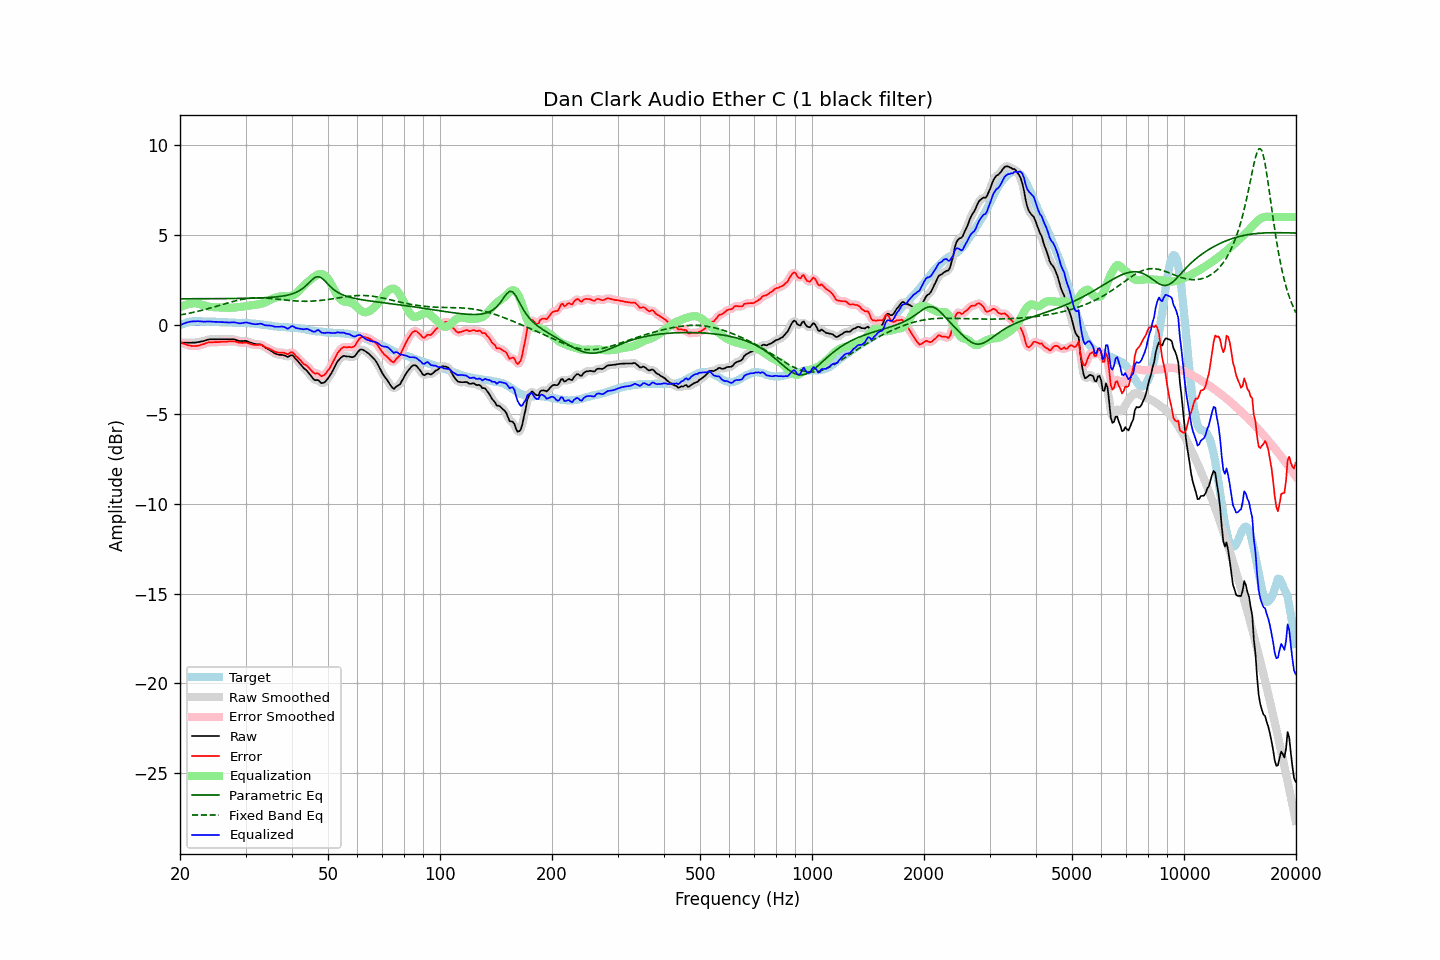

Values plotted in this chart, from the file beside it:
frequency, raw, error, smoothed, error_smoothed, equalization, parametric_eq, fixed_band_eq, equalized_raw, equalized_smoothed, target
20.00, -1.01, -0.97, -1.01, -0.97, 0.96, 1.44, 0.54, -0.04, -0.04, -0.03
20.20, -1.01, -1.01, -1.01, -1.01, 1.01, 1.44, 0.56, 0.01, 0.01, 0.01
20.40, -1.01, -1.05, -1.01, -1.05, 1.05, 1.44, 0.57, 0.05, 0.05, 0.05
20.61, -1.01, -1.07, -1.01, -1.08, 1.09, 1.44, 0.59, 0.09, 0.09, 0.07
20.81, -1.01, -1.11, -1.01, -1.11, 1.12, 1.44, 0.61, 0.12, 0.12, 0.11
21.02, -1.01, -1.15, -1.01, -1.14, 1.15, 1.44, 0.62, 0.14, 0.14, 0.15
21.23, -1.01, -1.16, -1.01, -1.17, 1.17, 1.44, 0.64, 0.16, 0.16, 0.16
21.44, -1.01, -1.18, -1.01, -1.18, 1.18, 1.44, 0.66, 0.17, 0.17, 0.18
21.66, -1.01, -1.19, -1.01, -1.19, 1.19, 1.44, 0.68, 0.18, 0.18, 0.19
21.87, -1.01, -1.19, -1.00, -1.19, 1.19, 1.44, 0.70, 0.18, 0.19, 0.19
22.09, -1.00, -1.19, -0.99, -1.19, 1.18, 1.44, 0.72, 0.19, 0.19, 0.20
22.31, -0.98, -1.17, -0.98, -1.17, 1.17, 1.44, 0.74, 0.20, 0.19, 0.19
22.54, -0.97, -1.16, -0.96, -1.15, 1.15, 1.44, 0.76, 0.18, 0.19, 0.19
22.76, -0.95, -1.13, -0.95, -1.13, 1.13, 1.44, 0.79, 0.18, 0.18, 0.18
22.99, -0.93, -1.10, -0.93, -1.10, 1.10, 1.44, 0.81, 0.17, 0.17, 0.17
23.22, -0.91, -1.08, -0.90, -1.07, 1.07, 1.44, 0.83, 0.17, 0.17, 0.17
23.45, -0.88, -1.04, -0.87, -1.04, 1.05, 1.45, 0.86, 0.17, 0.17, 0.16
23.69, -0.85, -1.01, -0.85, -1.01, 1.02, 1.45, 0.88, 0.18, 0.18, 0.16
23.92, -0.83, -0.99, -0.83, -0.99, 1.01, 1.45, 0.90, 0.18, 0.18, 0.16
24.16, -0.82, -0.99, -0.82, -0.98, 0.99, 1.45, 0.93, 0.18, 0.17, 0.17
24.40, -0.82, -0.99, -0.81, -0.98, 0.98, 1.45, 0.95, 0.17, 0.17, 0.17
24.65, -0.82, -0.98, -0.81, -0.98, 0.97, 1.45, 0.98, 0.16, 0.16, 0.16
24.89, -0.82, -0.97, -0.82, -0.98, 0.97, 1.45, 1.01, 0.15, 0.15, 0.16
25.14, -0.82, -0.97, -0.82, -0.97, 0.97, 1.45, 1.03, 0.15, 0.15, 0.16
25.39, -0.82, -0.97, -0.82, -0.97, 0.97, 1.45, 1.06, 0.15, 0.15, 0.16
25.65, -0.82, -0.96, -0.82, -0.96, 0.96, 1.45, 1.09, 0.15, 0.15, 0.15
25.91, -0.82, -0.95, -0.82, -0.96, 0.96, 1.45, 1.11, 0.14, 0.14, 0.14
26.16, -0.82, -0.95, -0.82, -0.95, 0.95, 1.45, 1.14, 0.14, 0.14, 0.14
26.43, -0.82, -0.95, -0.82, -0.95, 0.95, 1.45, 1.17, 0.13, 0.13, 0.14
26.69, -0.82, -0.95, -0.82, -0.95, 0.94, 1.45, 1.19, 0.13, 0.13, 0.13
26.96, -0.82, -0.94, -0.82, -0.94, 0.94, 1.45, 1.22, 0.12, 0.12, 0.12
27.23, -0.82, -0.94, -0.81, -0.94, 0.94, 1.45, 1.24, 0.12, 0.12, 0.12
27.50, -0.82, -0.94, -0.81, -0.93, 0.94, 1.46, 1.27, 0.12, 0.13, 0.12
27.77, -0.82, -0.93, -0.82, -0.93, 0.95, 1.46, 1.29, 0.13, 0.13, 0.11
28.05, -0.83, -0.94, -0.83, -0.94, 0.96, 1.46, 1.31, 0.13, 0.12, 0.11
28.33, -0.86, -0.95, -0.86, -0.96, 0.96, 1.46, 1.34, 0.11, 0.11, 0.10
28.62, -0.89, -0.98, -0.88, -0.98, 0.97, 1.46, 1.36, 0.09, 0.09, 0.10
28.90, -0.92, -1.01, -0.91, -1.01, 0.98, 1.46, 1.38, 0.07, 0.07, 0.10
29.19, -0.92, -1.01, -0.92, -1.01, 0.99, 1.46, 1.40, 0.08, 0.08, 0.10
29.48, -0.92, -1.02, -0.91, -1.01, 1.00, 1.46, 1.41, 0.09, 0.09, 0.10
29.78, -0.91, -1.00, -0.91, -1.01, 1.02, 1.47, 1.43, 0.11, 0.11, 0.09
30.08, -0.91, -1.01, -0.91, -1.01, 1.03, 1.47, 1.44, 0.13, 0.12, 0.10
30.38, -0.94, -1.02, -0.94, -1.02, 1.05, 1.47, 1.46, 0.11, 0.11, 0.08
30.68, -0.98, -1.06, -0.97, -1.05, 1.06, 1.47, 1.47, 0.08, 0.09, 0.08
30.99, -1.01, -1.07, -1.01, -1.08, 1.07, 1.47, 1.48, 0.07, 0.07, 0.07
31.30, -1.04, -1.10, -1.04, -1.11, 1.08, 1.48, 1.48, 0.05, 0.05, 0.07
31.61, -1.07, -1.13, -1.06, -1.12, 1.10, 1.48, 1.49, 0.03, 0.03, 0.07
31.93, -1.09, -1.13, -1.08, -1.13, 1.11, 1.48, 1.49, 0.02, 0.02, 0.04
32.24, -1.10, -1.13, -1.09, -1.13, 1.12, 1.48, 1.50, 0.03, 0.03, 0.03
32.57, -1.10, -1.13, -1.09, -1.12, 1.14, 1.49, 1.50, 0.04, 0.04, 0.03
32.89, -1.10, -1.12, -1.11, -1.12, 1.15, 1.49, 1.50, 0.06, 0.05, 0.02
33.22, -1.14, -1.13, -1.14, -1.15, 1.17, 1.49, 1.49, 0.04, 0.03, -0.00
33.55, -1.21, -1.20, -1.20, -1.19, 1.20, 1.50, 1.49, -0.00, 0.00, -0.00
33.89, -1.28, -1.25, -1.27, -1.25, 1.24, 1.50, 1.48, -0.04, -0.03, -0.03
34.23, -1.33, -1.30, -1.33, -1.29, 1.28, 1.51, 1.48, -0.05, -0.05, -0.03
34.57, -1.38, -1.33, -1.38, -1.33, 1.33, 1.51, 1.47, -0.05, -0.05, -0.05
34.92, -1.42, -1.36, -1.43, -1.37, 1.38, 1.52, 1.46, -0.05, -0.05, -0.06
35.27, -1.48, -1.42, -1.49, -1.41, 1.42, 1.53, 1.45, -0.06, -0.07, -0.06
35.62, -1.55, -1.46, -1.55, -1.46, 1.46, 1.53, 1.44, -0.09, -0.09, -0.09
35.97, -1.61, -1.51, -1.60, -1.50, 1.49, 1.54, 1.43, -0.12, -0.11, -0.10
... 635 more rows
